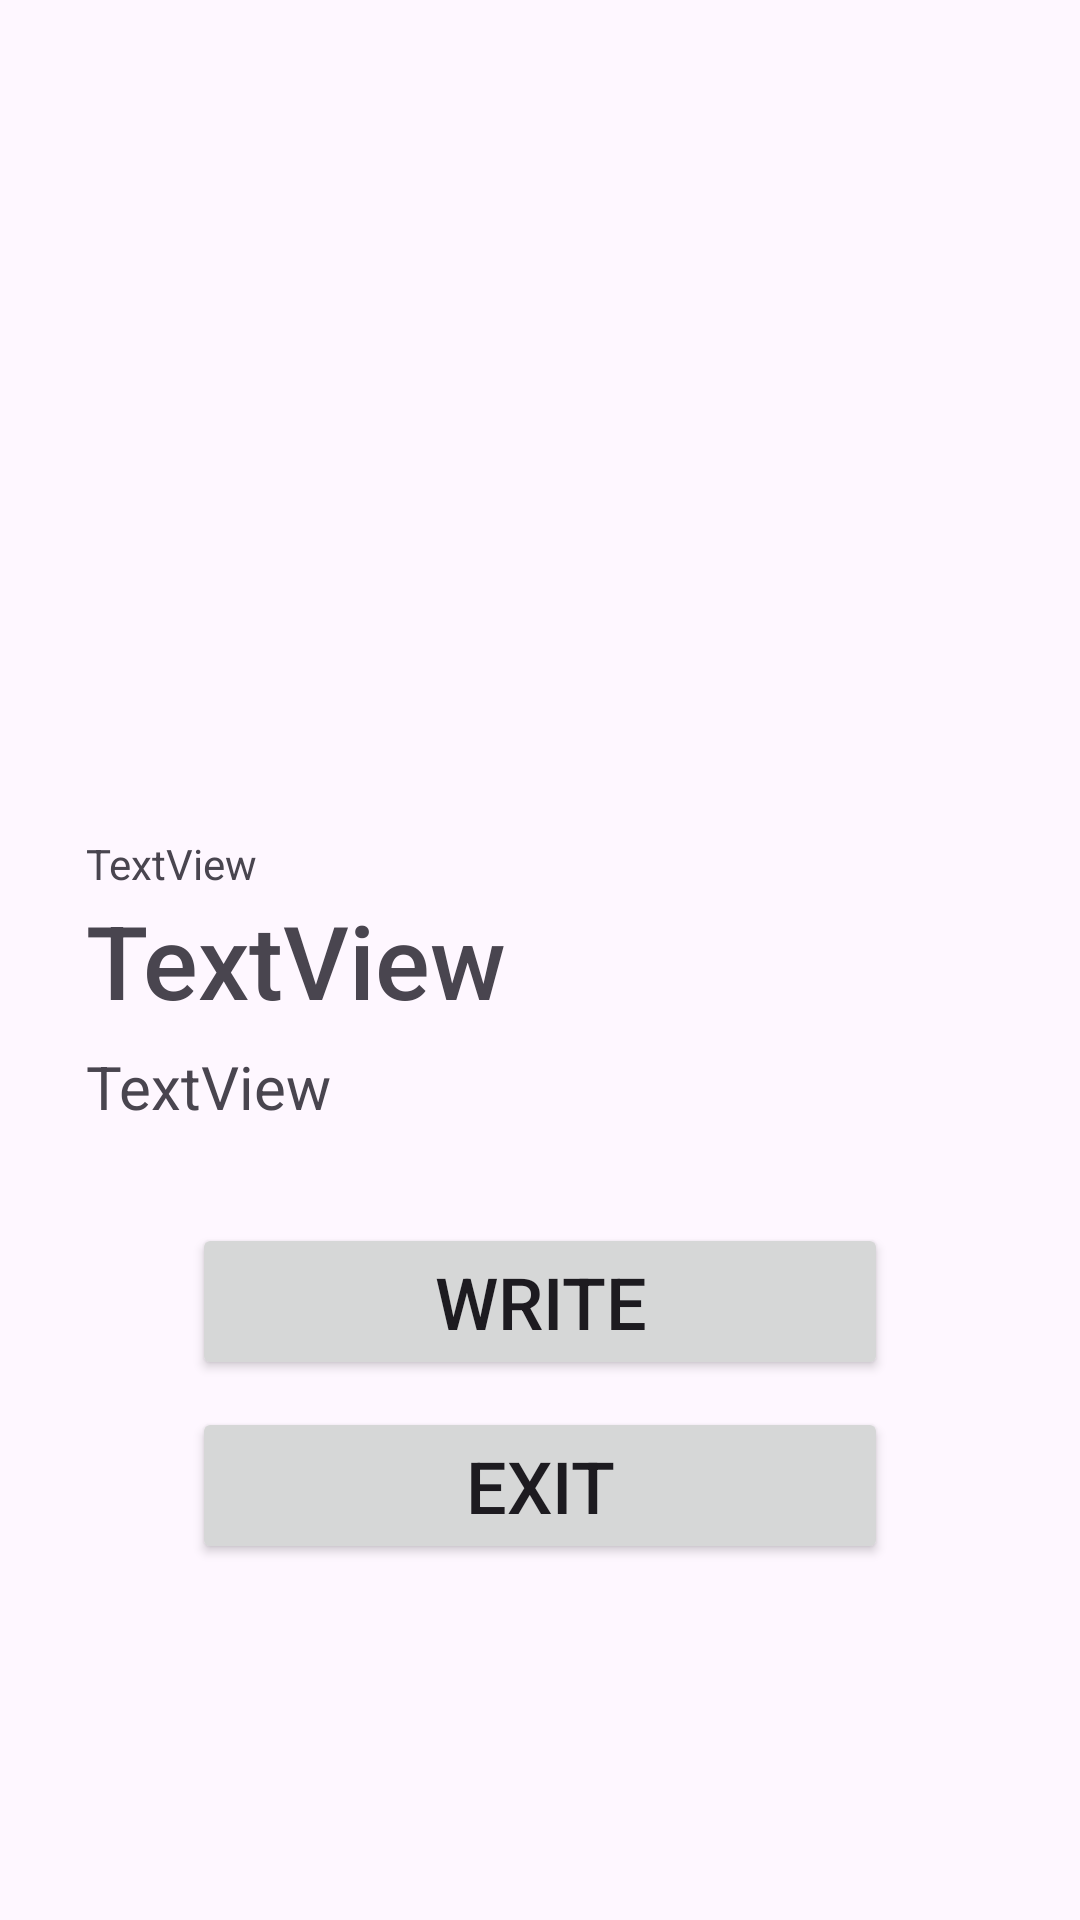

Write the Android layout XML for this screen, with the resource values it uses.
<!-- AndroidManifest.xml: application theme Theme.SummerPractice -->
<!-- res/layout/fragment_user.xml -->
<?xml version="1.0" encoding="utf-8"?>
<androidx.constraintlayout.widget.ConstraintLayout xmlns:android="http://schemas.android.com/apk/res/android"
    xmlns:app="http://schemas.android.com/apk/res-auto"
    xmlns:tools="http://schemas.android.com/tools"
    android:layout_width="match_parent"
    android:layout_height="match_parent">
    
    <ImageView
        android:id="@+id/img_user"
        app:layout_constraintDimensionRatio="4:3"
        app:layout_constraintTop_toTopOf="parent"
        app:layout_constraintStart_toStartOf="parent"
        app:layout_constraintEnd_toEndOf="parent"
        android:layout_width="0dp"
        android:layout_height="0dp"/>

    <TextView
        android:id="@+id/tv_user"
        android:layout_width="wrap_content"
        android:layout_height="wrap_content"
        android:fontFamily="sans-serif-medium"
        android:text="@string/textView"
        android:textSize="34sp"
        app:layout_constraintBottom_toBottomOf="parent"
        app:layout_constraintEnd_toEndOf="parent"
        app:layout_constraintHorizontal_bias="0.13"
        app:layout_constraintStart_toStartOf="parent"
        app:layout_constraintTop_toTopOf="parent" />

    <Button
        android:id="@+id/btn_exit"
        android:layout_width="0dp"
        android:layout_height="wrap_content"
        android:layout_marginStart="64dp"
        android:layout_marginEnd="64dp"
        android:text="@string/btnExitText"
        android:textSize="24sp"
        app:layout_constraintBottom_toBottomOf="parent"
        app:layout_constraintEnd_toEndOf="parent"
        app:layout_constraintHorizontal_bias="0.0"
        app:layout_constraintStart_toStartOf="parent"
        app:layout_constraintTop_toBottomOf="@id/btn_write"
        app:layout_constraintVertical_bias="0.06999999" />

    <Button
        android:id="@+id/btn_write"
        android:layout_width="0dp"
        android:layout_height="wrap_content"
        android:layout_marginStart="64dp"
        android:layout_marginTop="32dp"
        android:layout_marginEnd="64dp"
        android:text="@string/btnWriteText"
        android:textSize="24sp"
        app:layout_constraintEnd_toEndOf="parent"
        app:layout_constraintStart_toStartOf="parent"
        app:layout_constraintTop_toBottomOf="@+id/tv_text" />

    <TextView
        android:id="@+id/tv_text"
        android:layout_width="wrap_content"
        android:layout_height="wrap_content"
        android:text="@string/textView"
        android:textSize="20sp"
        app:layout_constraintBottom_toBottomOf="@+id/btn_exit"
        app:layout_constraintEnd_toEndOf="parent"
        app:layout_constraintHorizontal_bias="0.0"
        app:layout_constraintStart_toStartOf="@+id/tv_user"
        app:layout_constraintTop_toBottomOf="@+id/tv_user"
        app:layout_constraintVertical_bias="0.04000002" />

    <TextView
        android:id="@+id/tv_id"
        android:layout_width="wrap_content"
        android:layout_height="wrap_content"
        android:text="@string/textView"
        app:layout_constraintBottom_toTopOf="@+id/tv_user"
        app:layout_constraintStart_toStartOf="@+id/tv_user" />
</androidx.constraintlayout.widget.ConstraintLayout>
<!-- resources referenced by this layout -->
<resources>
  <string name="btnExitText">Exit</string>
  <string name="btnWriteText">Write</string>
  <string name="textView">TextView</string>
  <style name="Theme.SummerPractice" parent="Base.Theme.SummerPractice" />
  <style name="Base.Theme.SummerPractice" parent="Theme.Material3.DayNight.NoActionBar">
          
          
          <item name="colorPrimary">@color/primary</item>
          <item name="colorPrimaryDark">@color/primary_dark</item>
          <item name="colorAccent">@color/accent</item>
      </style>
  <color name="primary">#9C27B0</color>
  <color name="primary_dark">#7B1FA2</color>
  <color name="accent">#FFC107</color>
</resources>
